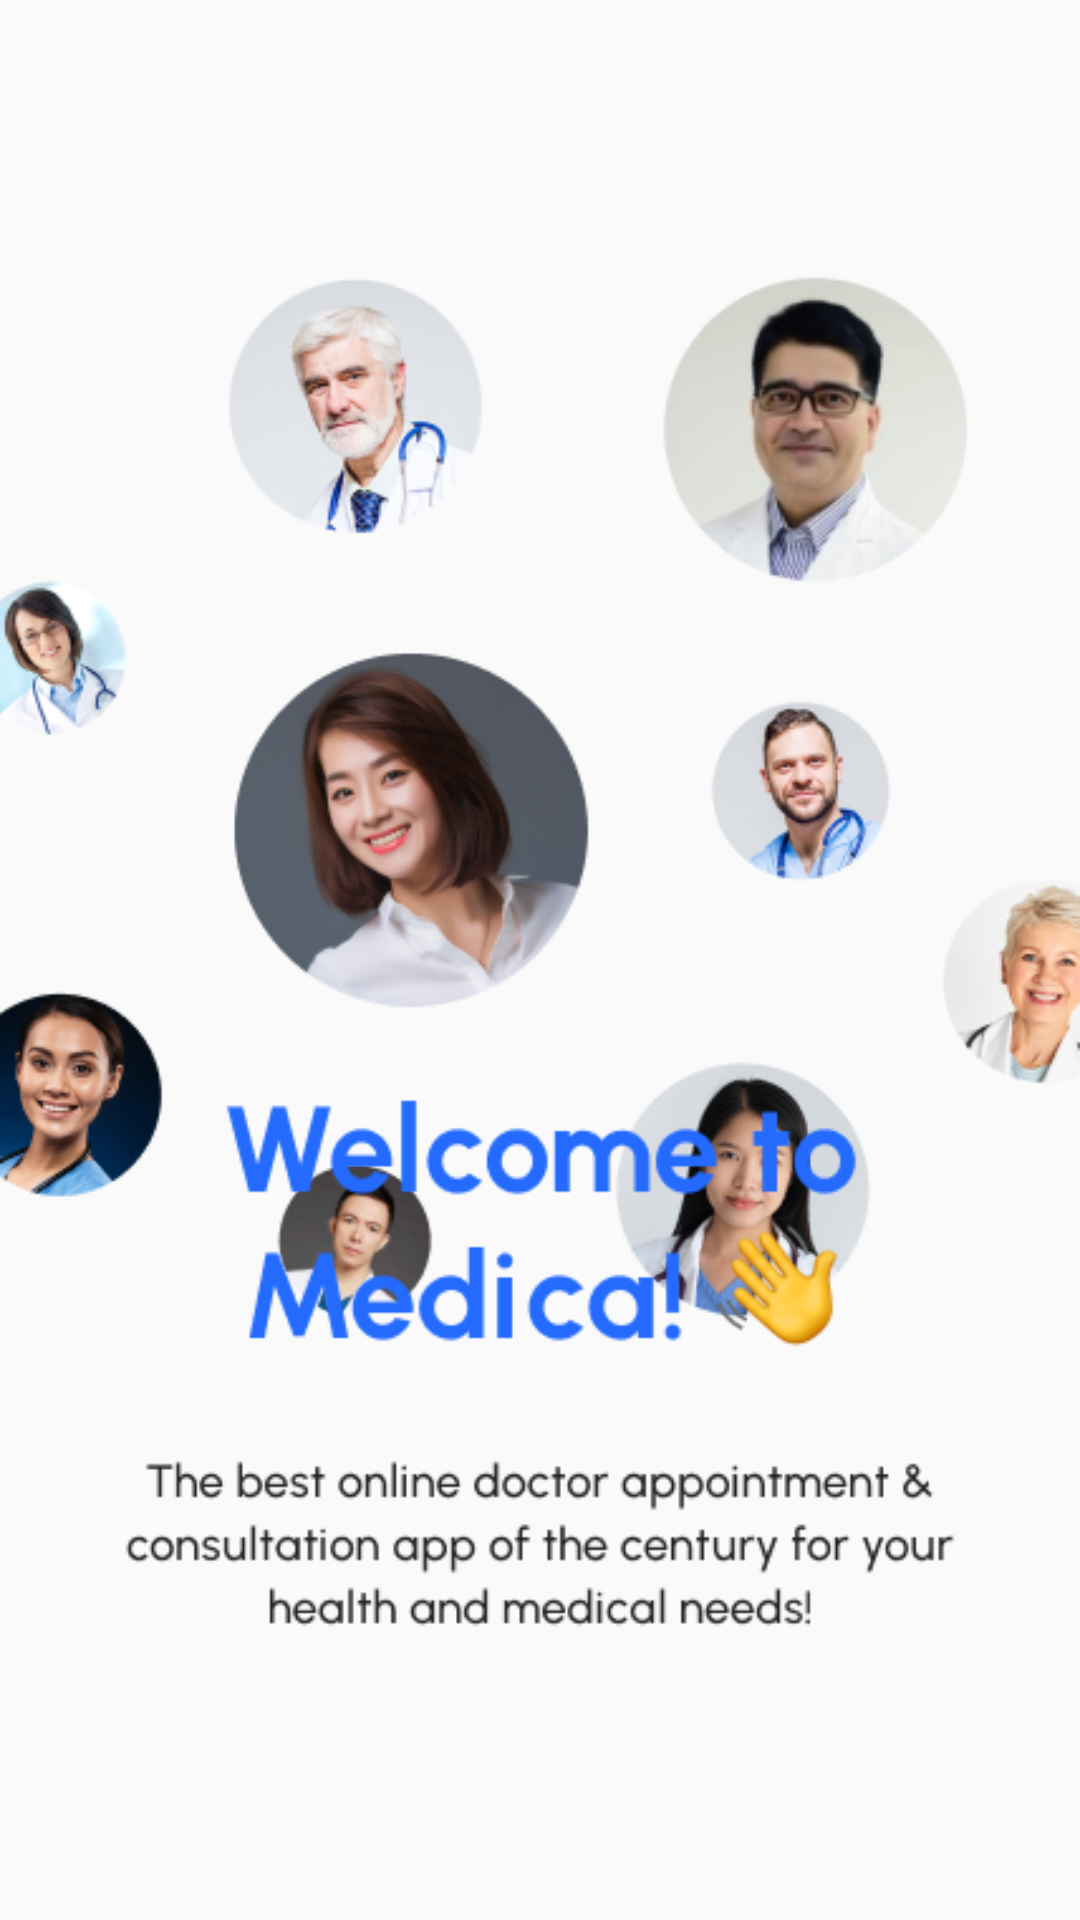

Write the Android layout XML for this screen, with the resource values it uses.
<!-- AndroidManifest.xml: application theme Theme.Medica -->
<!-- res/layout/fragment_second.xml -->
<?xml version="1.0" encoding="utf-8"?>
<androidx.constraintlayout.widget.ConstraintLayout xmlns:android="http://schemas.android.com/apk/res/android"
    xmlns:app="http://schemas.android.com/apk/res-auto"
    xmlns:tools="http://schemas.android.com/tools"
    android:layout_width="match_parent"
    android:layout_height="match_parent"
    tools:context=".fragments.SecondFragment">

   <ImageView
       android:id="@+id/imageView"
       android:layout_width="match_parent"
       android:layout_height="wrap_content"
       android:layout_marginTop="50dp"
       android:src="@drawable/group_photo"
       app:layout_constraintEnd_toEndOf="parent"
       app:layout_constraintStart_toStartOf="parent"
       app:layout_constraintTop_toTopOf="parent" />

   <ImageView
       android:layout_width="match_parent"
       android:layout_height="wrap_content"
       android:src="@drawable/txt_welcome"
       app:layout_constraintVertical_bias="1"
       app:layout_constraintBottom_toBottomOf="parent"
       app:layout_constraintEnd_toEndOf="parent"
       app:layout_constraintStart_toStartOf="parent"
       app:layout_constraintTop_toBottomOf="@+id/imageView" />

</androidx.constraintlayout.widget.ConstraintLayout>
<!-- resources referenced by this layout -->
<resources>
  <!-- drawable group_photo: png bitmap (drawable, 127954 bytes) -->
  <!-- drawable txt_welcome: png bitmap (drawable, 21050 bytes) -->
  <style name="Theme.Medica" parent="@style/Theme.AppCompat.Light.NoActionBar" />
</resources>
